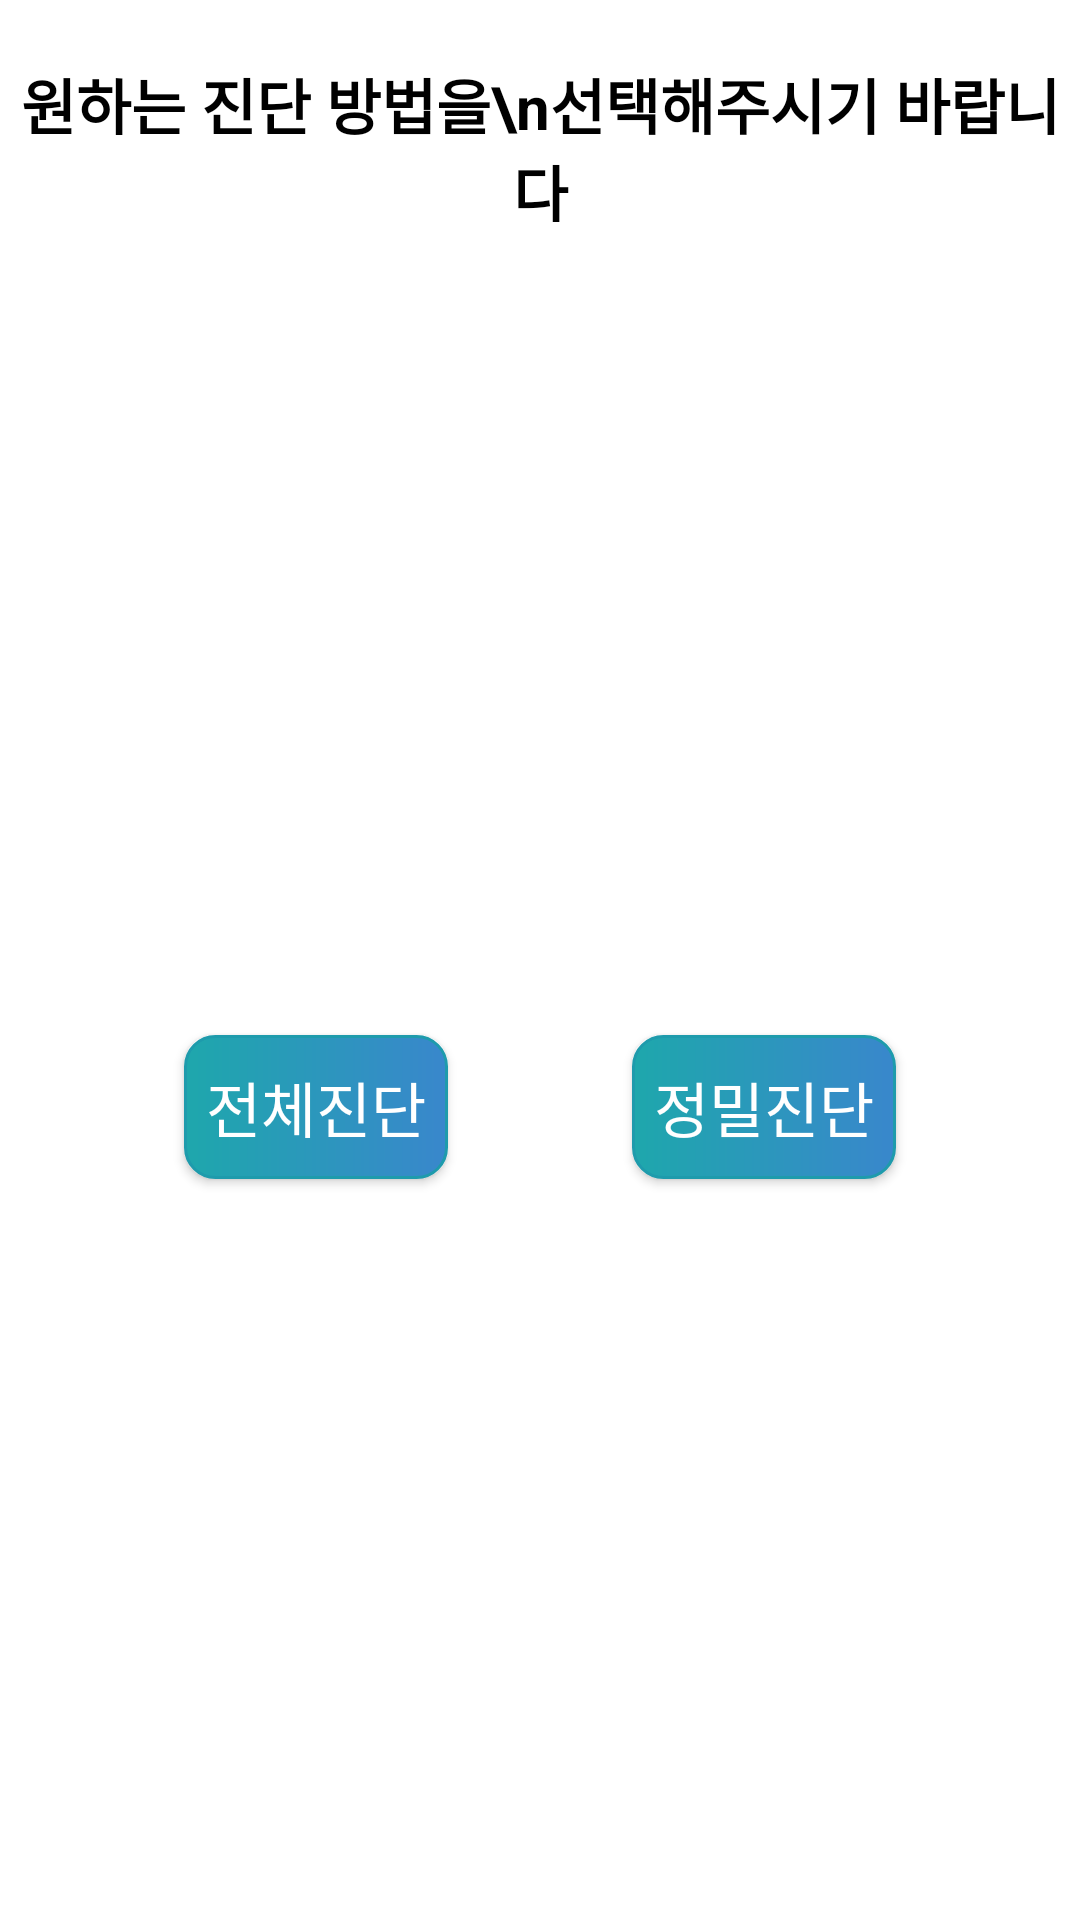

Write the Android layout XML for this screen, with the resource values it uses.
<!-- AndroidManifest.xml: application theme Theme.Pview -->
<!-- res/layout/select_picture_context_popup.xml -->
<?xml version="1.0" encoding="utf-8"?>
<androidx.constraintlayout.widget.ConstraintLayout
    xmlns:android="http://schemas.android.com/apk/res/android"
    xmlns:app="http://schemas.android.com/apk/res-auto"
    android:layout_width="322dp"
    android:layout_height="wrap_content"
    android:paddingTop="20dp"
    android:layout_gravity="center"
    android:background="@drawable/custom_alert_dialog_background_alpha">

    <TextView
        android:id="@+id/guideTextView"
        android:layout_width="wrap_content"
        android:layout_height="wrap_content"
        android:layout_marginTop="20dp"
        android:elevation="2dp"
        android:gravity="center"
        android:text="원하는 진단 방법을\n선택해주시기 바랍니다"
        android:textColor="@color/black"
        android:textSize="20sp"
        android:textStyle="bold"
        app:layout_constraintEnd_toEndOf="parent"
        app:layout_constraintStart_toStartOf="parent"
        app:layout_constraintTop_toBottomOf="@+id/alertImageView" />



    <androidx.appcompat.widget.AppCompatButton
        android:id="@+id/global_care_button"
        android:layout_width="wrap_content"
        android:layout_height="wrap_content"
        android:layout_marginTop="40dp"
        android:layout_marginBottom="20dp"
        android:background="@drawable/button_background_blue3"
        android:elevation="2dp"
        android:text="전체진단"
        android:textColor="@color/white"
        android:textSize="20sp"
        app:layout_constraintBottom_toBottomOf="parent"
        app:layout_constraintStart_toStartOf="parent"
        app:layout_constraintEnd_toStartOf="@+id/detail_care_button"
        app:layout_constraintTop_toBottomOf="@+id/guideTextView" />

    <androidx.appcompat.widget.AppCompatButton
        android:id="@+id/detail_care_button"
        android:layout_width="wrap_content"
        android:layout_height="wrap_content"
        android:layout_marginTop="40dp"
        android:layout_marginBottom="20dp"
        android:background="@drawable/button_background_blue3"
        android:elevation="2dp"
        android:text="정밀진단"
        android:textColor="@color/white"
        android:textSize="20sp"
        app:layout_constraintBottom_toBottomOf="parent"
        app:layout_constraintEnd_toEndOf="parent"
        app:layout_constraintStart_toEndOf="@id/global_care_button"
        app:layout_constraintTop_toBottomOf="@+id/guideTextView" />


</androidx.constraintlayout.widget.ConstraintLayout>
<!-- resources referenced by this layout -->
<resources>
  <color name="black">#FF000000</color>
  <color name="white">#FFFFFFFF</color>
  <!-- drawable button_background_blue3 (drawable) -->
  <?xml version="1.0" encoding="utf-8"?>
  <ripple xmlns:android="http://schemas.android.com/apk/res/android" android:color="@color/buttonPressBlue">
      <item android:id="@android:id/background">
          <shape android:shape="rectangle">
              <gradient android:startColor="@color/gradient_cyan_start"
                  android:endColor="@color/gradient_cyan_end"/>
              <corners android:radius="10dp"/>
              <stroke android:width="1dp"
                  android:color="@color/buttonBlue"/>
          </shape>
      </item>
  
  </ripple>
  <!-- drawable custom_alert_dialog_background_alpha (drawable) -->
  <?xml version="1.0" encoding="utf-8"?>
  <shape xmlns:android="http://schemas.android.com/apk/res/android">
      <size android:width="20dp"/>
      <solid android:color="@color/white"/>
      <corners android:radius="20dp"/>
  
  </shape>
  <style name="Theme.Pview" parent="Theme.MaterialComponents.DayNight.NoActionBar">
          
          <item name="colorPrimary">@color/purple_500</item>
          <item name="colorPrimaryVariant">@color/purple_700</item>
          <item name="colorOnPrimary">@color/black</item>
          
          <item name="colorSecondary">@color/teal_200</item>
          <item name="colorSecondaryVariant">@color/teal_700</item>
          <item name="colorOnSecondary">@color/black</item>
          
          <item name="android:statusBarColor" tools:targetApi="l">@color/black</item>
          
      </style>
  <color name="buttonPressBlue">#187B88</color>
  <color name="gradient_cyan_start">#1EA7AC</color>
  <color name="gradient_cyan_end">#3987CC</color>
  <color name="buttonBlue">#1E9BAC</color>
  <color name="purple_500">#FF6200EE</color>
  <color name="purple_700">#FF3700B3</color>
  <color name="teal_200">#FF03DAC5</color>
  <color name="teal_700">#FF018786</color>
</resources>
